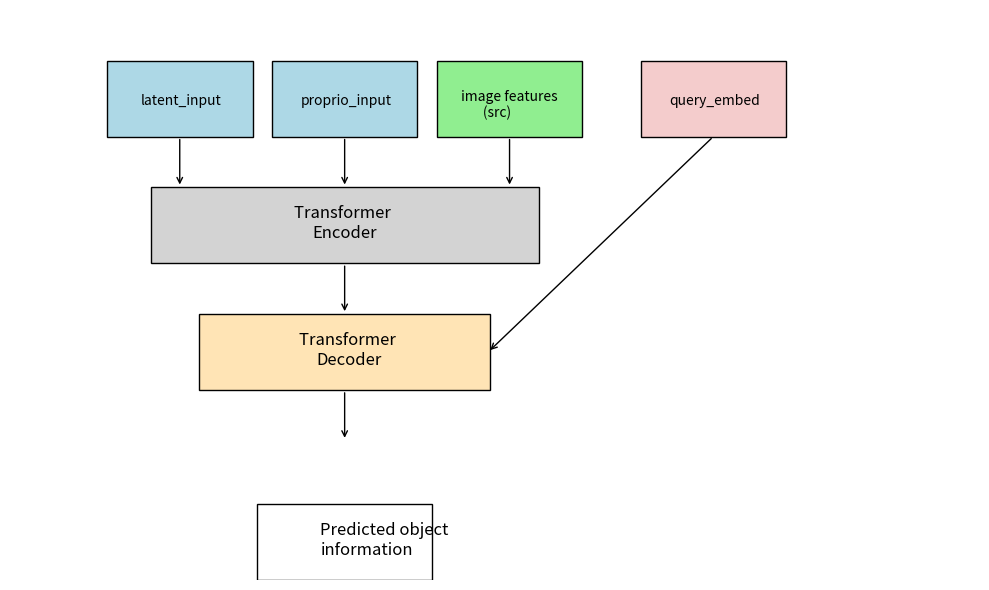

This figure's Python source:
import matplotlib.pyplot as plt
import matplotlib.patches as patches

fig, ax = plt.subplots(figsize=(10, 6))

# Encoder Inputs
ax.add_patch(patches.Rectangle((1.0, 3.5), 1.5, 0.6, edgecolor='black', facecolor='#add8e6'))
ax.text(1.35, 3.75, "latent_input", fontsize=10)
ax.add_patch(patches.Rectangle((2.7, 3.5), 1.5, 0.6, edgecolor='black', facecolor='#add8e6'))
ax.text(3.0, 3.75, "proprio_input", fontsize=10)
ax.add_patch(patches.Rectangle((4.4, 3.5), 1.5, 0.6, edgecolor='black', facecolor='#90ee90'))
ax.text(4.65, 3.65, "image features \n       (src)", fontsize=10)

# Arrows from inputs to encoder
ax.annotate('', xy=(1.75, 3.1), xytext=(1.75, 3.5), arrowprops=dict(arrowstyle='->'))
ax.annotate('', xy=(3.45, 3.1), xytext=(3.45, 3.5), arrowprops=dict(arrowstyle='->'))
ax.annotate('', xy=(5.15, 3.1), xytext=(5.15, 3.5), arrowprops=dict(arrowstyle='->'))

# Encoder box
ax.add_patch(patches.Rectangle((1.45, 2.5), 4, 0.6, edgecolor='black', facecolor='#d3d3d3'))
ax.text(3.45, 2.7, "Transformer \nEncoder", fontsize=12, ha='center')

# memory output from encoder
ax.annotate('', xy=(3.45, 2.1), xytext=(3.45, 2.5), arrowprops=dict(arrowstyle='->'))

# Decoder box
ax.add_patch(patches.Rectangle((1.95, 1.5), 3.0, 0.6, edgecolor='black', facecolor='#ffe4b5'))
ax.text(3.5, 1.7, "Transformer \nDecoder", fontsize=12, ha='center')

# query_embed input (corrected direction)
ax.add_patch(patches.Rectangle((6.5, 3.5), 1.5, 0.6, edgecolor='black', facecolor='#f4cccc'))
ax.text(6.8, 3.75, "query_embed", fontsize=10)
ax.annotate('', xy=(7.25, 3.5), xytext=(4.93, 1.8), arrowprops=dict(arrowstyle='<-'))

# output from decoder
ax.annotate('', xy=(3.45, 1.5), xytext=(3.45, 1.1), arrowprops=dict(arrowstyle='<-'))
ax.add_patch(patches.Rectangle((2.55, 0.), 1.8, 0.6, edgecolor='black', facecolor='white'))
ax.text(3.2, 0.2, "Predicted object \ninformation", fontsize=12)

# Limits and formatting
ax.set_xlim(0, 10)
ax.set_ylim(0, 4.5)
ax.axis('off')
plt.tight_layout()
plt.show()
